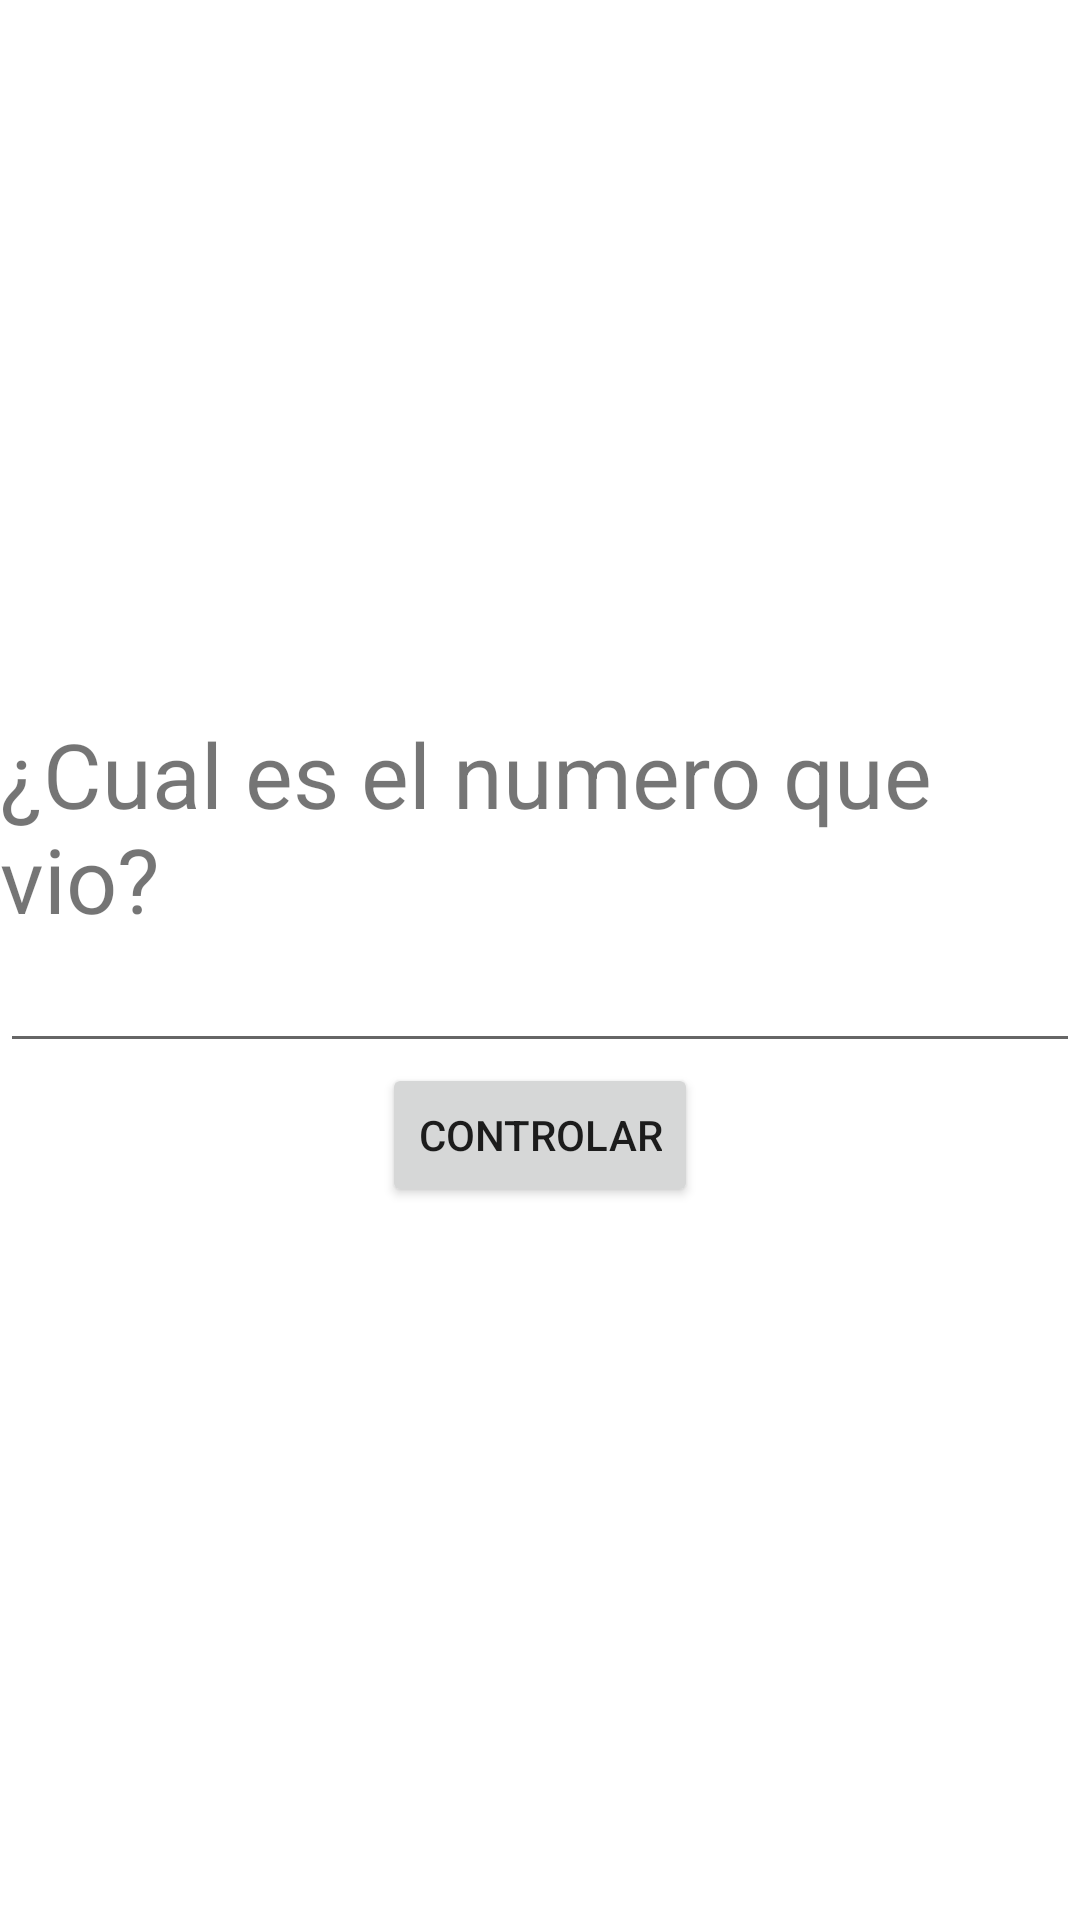

Reconstruct the res/layout file that produces this screen, plus the resources it refers to.
<!-- AndroidManifest.xml: application theme Theme.TareaSem2_3 -->
<!-- res/layout/activity_ejercicio7.xml -->
<?xml version="1.0" encoding="utf-8"?>
<androidx.appcompat.widget.LinearLayoutCompat xmlns:android="http://schemas.android.com/apk/res/android"
    xmlns:app="http://schemas.android.com/apk/res-auto"
    xmlns:tools="http://schemas.android.com/tools"
    android:layout_width="match_parent"
    android:layout_height="match_parent"
    android:orientation="vertical"
    android:gravity="center"
    tools:context=".ejercicio7">

    <TextView
        android:id="@+id/tv7"
        android:layout_width="wrap_content"
        android:layout_height="wrap_content"
        android:textSize="30dp"
        android:text="¿Cual es el numero que vio?"
        />
    <EditText
        android:id="@+id/et6"
        android:layout_width="match_parent"
        android:layout_height="wrap_content"
        android:inputType="number"
        />

    <Button
        android:id="@+id/btn6"
        android:layout_width="wrap_content"
        android:layout_height="wrap_content"
        android:onClick="controlar"
        android:text="Controlar" />
</androidx.appcompat.widget.LinearLayoutCompat>
<!-- resources referenced by this layout -->
<resources>
  <style name="Theme.TareaSem2_3" parent="Theme.MaterialComponents.DayNight.DarkActionBar">
          
          <item name="colorPrimary">@color/purple_500</item>
          <item name="colorPrimaryVariant">@color/purple_700</item>
          <item name="colorOnPrimary">@color/white</item>
          
          <item name="colorSecondary">@color/teal_200</item>
          <item name="colorSecondaryVariant">@color/teal_700</item>
          <item name="colorOnSecondary">@color/black</item>
          
          <item name="android:statusBarColor" tools:targetApi="l">?attr/colorPrimaryVariant</item>
          
      </style>
  <!-- not gathered from this repository: default colours our renderer supplied (Android Studio template values) -->
  <color name="purple_500">#FF6200EE</color>
  <color name="purple_700">#FF3700B3</color>
  <color name="teal_200">#FF03DAC5</color>
  <color name="teal_700">#FF018786</color>
  <color name="black">#FF000000</color>
  <color name="white">#FFFFFFFF</color>
</resources>
